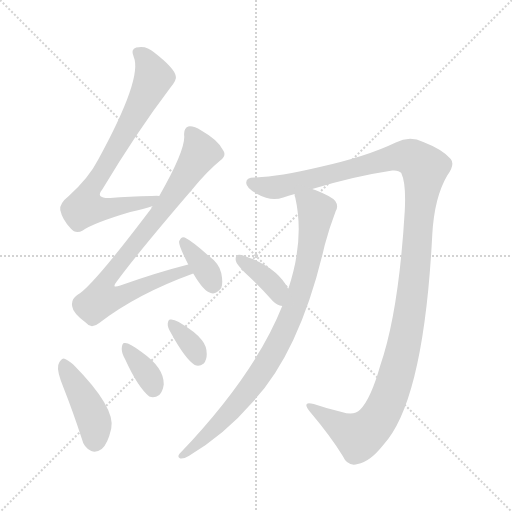
t = 0.00 s
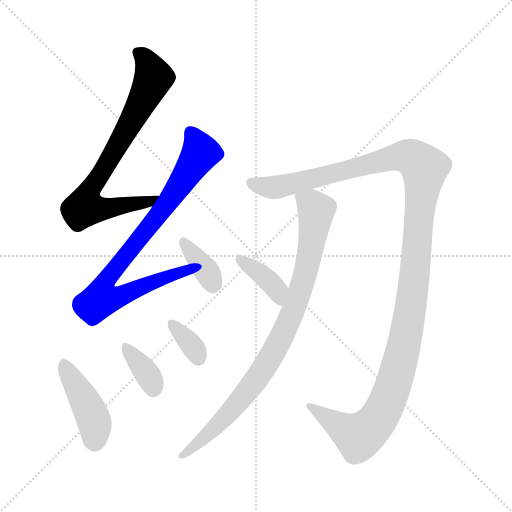
t = 1.52 s
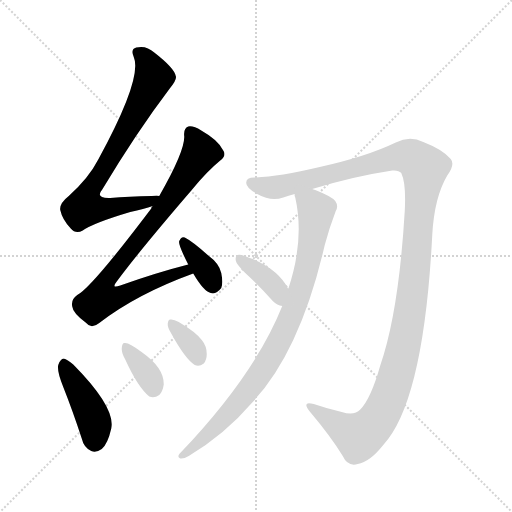
t = 3.03 s
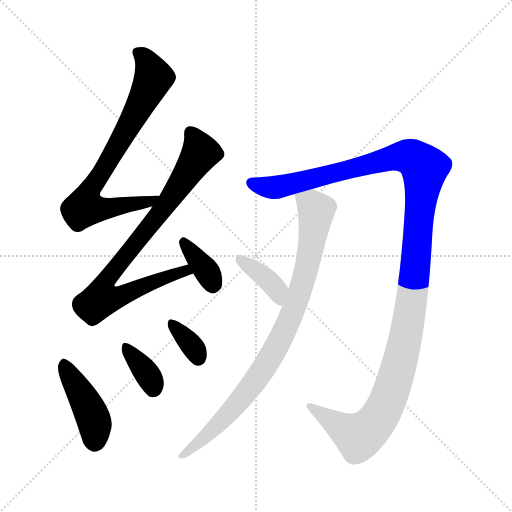
t = 4.55 s
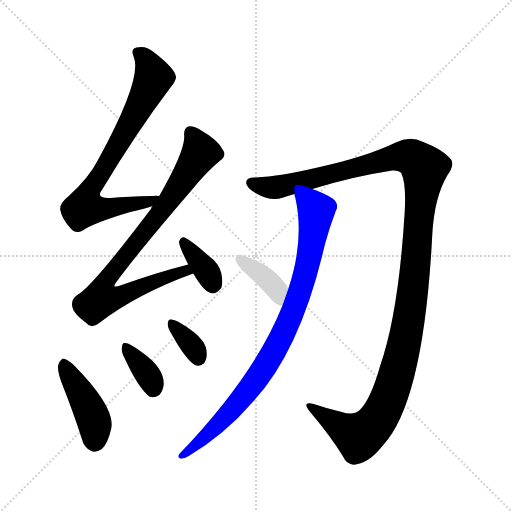
t = 6.06 s
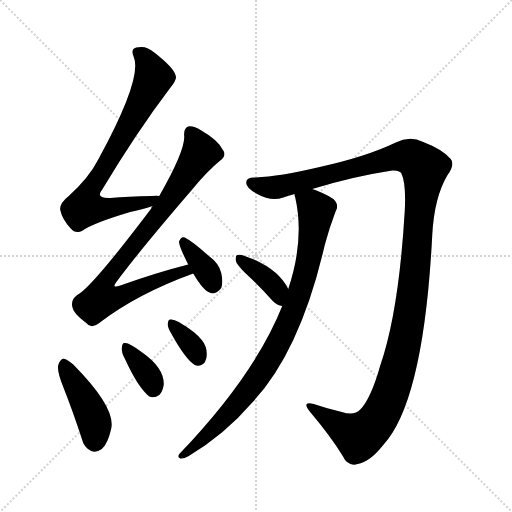
t = 7.58 s

The animated SVG that drew these frames (rendered in a browser with its animation timeline set to each time). Animation: 9 CSS @keyframes rules; one cycle of 7.58 s.

<svg version="1.1" viewBox="0 0 1024 1024" xmlns="http://www.w3.org/2000/svg">
  <g stroke="lightgray" stroke-dasharray="1,1" stroke-width="1" transform="scale(4, 4)">
    <line x1="0" y1="0" x2="256" y2="256"></line>
    <line x1="256" y1="0" x2="0" y2="256"></line>
    <line x1="128" y1="0" x2="128" y2="256"></line>
    <line x1="0" y1="128" x2="256" y2="128"></line>
  </g>
<g transform="scale(1, -1) translate(0, -900)">
   <style type="text/css">
    @keyframes keyframes0 {
      from {
       stroke: blue;
       stroke-dashoffset: 757;
       stroke-width: 128;
       }
       71% {
       animation-timing-function: step-end;
       stroke: blue;
       stroke-dashoffset: 0;
       stroke-width: 128;
       }
       to {
       stroke: black;
       stroke-width: 1024;
       }
       }
       #make-me-a-hanzi-animation-0 {
         animation: keyframes0 0.866048s both;
         animation-delay: 0.000000s;
         animation-timing-function: linear;
       }
    @keyframes keyframes1 {
      from {
       stroke: blue;
       stroke-dashoffset: 830;
       stroke-width: 128;
       }
       73% {
       animation-timing-function: step-end;
       stroke: blue;
       stroke-dashoffset: 0;
       stroke-width: 128;
       }
       to {
       stroke: black;
       stroke-width: 1024;
       }
       }
       #make-me-a-hanzi-animation-1 {
         animation: keyframes1 0.925456s both;
         animation-delay: 0.866048s;
         animation-timing-function: linear;
       }
    @keyframes keyframes2 {
      from {
       stroke: blue;
       stroke-dashoffset: 358;
       stroke-width: 128;
       }
       54% {
       animation-timing-function: step-end;
       stroke: blue;
       stroke-dashoffset: 0;
       stroke-width: 128;
       }
       to {
       stroke: black;
       stroke-width: 1024;
       }
       }
       #make-me-a-hanzi-animation-2 {
         animation: keyframes2 0.541341s both;
         animation-delay: 1.791504s;
         animation-timing-function: linear;
       }
    @keyframes keyframes3 {
      from {
       stroke: blue;
       stroke-dashoffset: 426;
       stroke-width: 128;
       }
       58% {
       animation-timing-function: step-end;
       stroke: blue;
       stroke-dashoffset: 0;
       stroke-width: 128;
       }
       to {
       stroke: black;
       stroke-width: 1024;
       }
       }
       #make-me-a-hanzi-animation-3 {
         animation: keyframes3 0.596680s both;
         animation-delay: 2.332845s;
         animation-timing-function: linear;
       }
    @keyframes keyframes4 {
      from {
       stroke: blue;
       stroke-dashoffset: 357;
       stroke-width: 128;
       }
       54% {
       animation-timing-function: step-end;
       stroke: blue;
       stroke-dashoffset: 0;
       stroke-width: 128;
       }
       to {
       stroke: black;
       stroke-width: 1024;
       }
       }
       #make-me-a-hanzi-animation-4 {
         animation: keyframes4 0.540527s both;
         animation-delay: 2.929525s;
         animation-timing-function: linear;
       }
    @keyframes keyframes5 {
      from {
       stroke: blue;
       stroke-dashoffset: 344;
       stroke-width: 128;
       }
       53% {
       animation-timing-function: step-end;
       stroke: blue;
       stroke-dashoffset: 0;
       stroke-width: 128;
       }
       to {
       stroke: black;
       stroke-width: 1024;
       }
       }
       #make-me-a-hanzi-animation-5 {
         animation: keyframes5 0.529948s both;
         animation-delay: 3.470052s;
         animation-timing-function: linear;
       }
    @keyframes keyframes6 {
      from {
       stroke: blue;
       stroke-dashoffset: 1297;
       stroke-width: 128;
       }
       81% {
       animation-timing-function: step-end;
       stroke: blue;
       stroke-dashoffset: 0;
       stroke-width: 128;
       }
       to {
       stroke: black;
       stroke-width: 1024;
       }
       }
       #make-me-a-hanzi-animation-6 {
         animation: keyframes6 1.305501s both;
         animation-delay: 4.000000s;
         animation-timing-function: linear;
       }
    @keyframes keyframes7 {
      from {
       stroke: blue;
       stroke-dashoffset: 880;
       stroke-width: 128;
       }
       74% {
       animation-timing-function: step-end;
       stroke: blue;
       stroke-dashoffset: 0;
       stroke-width: 128;
       }
       to {
       stroke: black;
       stroke-width: 1024;
       }
       }
       #make-me-a-hanzi-animation-7 {
         animation: keyframes7 0.966146s both;
         animation-delay: 5.305501s;
         animation-timing-function: linear;
       }
    @keyframes keyframes8 {
      from {
       stroke: blue;
       stroke-dashoffset: 377;
       stroke-width: 128;
       }
       55% {
       animation-timing-function: step-end;
       stroke: blue;
       stroke-dashoffset: 0;
       stroke-width: 128;
       }
       to {
       stroke: black;
       stroke-width: 1024;
       }
       }
       #make-me-a-hanzi-animation-8 {
         animation: keyframes8 0.556803s both;
         animation-delay: 6.271647s;
         animation-timing-function: linear;
       }
</style>
<path d="M 318.5 508.0 Q 315.5 509.0 303.5 508.0 Q 257.5 507.0 220.5 504.0 Q 189.5 503.0 204.5 521.0 Q 273.5 636.0 339.5 723.0 Q 354.5 741.0 351.5 748.0 Q 348.5 764.0 308.5 795.0 Q 292.5 810.0 272.5 805.0 Q 260.5 802.0 267.5 786.0 Q 285.5 744.0 196.5 581.0 Q 177.5 544.0 137.5 508.0 Q 118.5 493.0 120.5 480.0 Q 124.5 461.0 141.5 443.0 Q 151.5 431.0 165.5 439.0 Q 186.5 454.0 260.5 476.0 Q 288.5 482.0 305.5 488.0 C 334.5 497.0 348.5 508.0 318.5 508.0 Z" fill="lightgray"></path> 
<path d="M 376.5 371.0 Q 313.5 355.0 240.5 329.0 Q 221.5 322.0 233.5 337.0 Q 278.5 398.0 383.5 520.0 Q 413.5 557.0 440.5 579.0 Q 453.5 589.0 446.5 599.0 Q 436.5 620.0 402.5 639.0 Q 386.5 649.0 376.5 647.0 Q 366.5 643.0 368.5 627.0 Q 369.5 597.0 318.5 508.0 L 305.5 488.0 Q 302.5 487.0 302.5 483.0 Q 182.5 324.0 154.5 310.0 Q 141.5 301.0 144.5 287.0 Q 145.5 274.0 172.5 254.0 Q 182.5 241.0 198.5 254.0 Q 273.5 312.0 386.5 353.0 C 414.5 364.0 405.5 379.0 376.5 371.0 Z" fill="lightgray"></path> 
<path d="M 386.5 353.0 Q 407.5 317.0 421.5 314.0 Q 431.5 310.0 442.5 324.0 Q 446.5 334.0 442.5 354.0 Q 438.5 373.0 416.5 389.0 Q 385.5 417.0 369.5 425.0 Q 362.5 428.0 358.5 418.0 Q 355.5 412.0 376.5 371.0 L 386.5 353.0 Z" fill="lightgray"></path> 
<path d="M 126.5 126.0 Q 145.5 78.0 163.5 23.0 Q 167.5 5.0 182.5 -2.0 Q 192.5 -6.0 203.5 2.0 Q 215.5 12.0 222.5 43.0 Q 231.5 85.0 146.5 171.0 Q 134.5 181.0 127.5 183.0 Q 120.5 182.0 116.5 170.0 Q 113.5 158.0 126.5 126.0 Z" fill="lightgray"></path> 
<path d="M 250.5 181.0 Q 275.5 126.0 298.5 107.0 Q 308.5 103.0 318.5 110.0 Q 325.5 117.0 327.5 131.0 Q 328.5 164.0 284.5 195.0 Q 257.5 216.0 248.5 214.0 Q 244.5 214.0 243.5 204.0 Q 242.5 195.0 250.5 181.0 Z" fill="lightgray"></path> 
<path d="M 342.5 233.0 Q 370.5 182.0 389.5 170.0 Q 398.5 166.0 407.5 173.0 Q 413.5 180.0 413.5 192.0 Q 413.5 208.0 403.5 220.0 Q 391.5 236.0 357.5 256.0 Q 347.5 262.0 340.5 261.0 Q 336.5 261.0 335.5 253.0 Q 334.5 246.0 342.5 233.0 Z" fill="lightgray"></path> 
<path d="M 624.5 522.0 Q 705.5 547.0 784.5 559.0 Q 797.5 560.0 802.5 554.0 Q 812.5 533.0 809.5 478.0 Q 797.5 276.0 760.5 169.0 Q 741.5 102.0 720.5 81.0 Q 708.5 68.0 683.5 76.0 Q 653.5 83.0 627.5 92.0 Q 602.5 99.0 619.5 77.0 Q 662.5 26.0 685.5 -12.0 Q 695.5 -34.0 715.5 -28.0 Q 739.5 -24.0 766.5 10.0 Q 847.5 98.0 864.5 430.0 Q 868.5 505.0 894.5 549.0 Q 910.5 571.0 901.5 582.0 Q 885.5 601.0 846.5 616.0 Q 819.5 629.0 791.5 615.0 Q 733.5 587.0 639.5 566.0 Q 558.5 547.0 511.5 545.0 Q 492.5 546.0 492.5 535.0 Q 491.5 525.0 514.5 512.0 Q 542.5 496.0 566.5 505.0 Q 576.5 509.0 589.5 512.0 L 624.5 522.0 Z" fill="lightgray"></path> 
<path d="M 564.5 288.0 Q 509.5 150.0 359.5 -7.0 Q 353.5 -14.0 360.5 -17.0 Q 367.5 -18.0 377.5 -12.0 Q 449.5 31.0 504.5 95.0 Q 600.5 197.0 649.5 410.0 Q 658.5 444.0 671.5 478.0 Q 677.5 488.0 670.5 498.0 Q 663.5 507.0 630.5 520.0 Q 626.5 521.0 624.5 522.0 C 596.5 533.0 584.5 537.0 589.5 512.0 Q 588.5 509.0 590.5 505.0 Q 609.5 421.0 576.5 322.0 L 564.5 288.0 Z" fill="lightgray"></path> 
<path d="M 576.5 322.0 Q 558.5 359.0 505.5 382.0 Q 496.5 385.0 489.5 388.0 Q 479.5 392.0 474.5 390.0 Q 470.5 389.0 471.5 379.0 Q 472.5 372.0 489.5 355.0 Q 516.5 330.0 545.5 298.0 Q 554.5 289.0 564.5 288.0 C 593.5 282.0 590.5 295.0 576.5 322.0 Z" fill="lightgray"></path> 
      <clipPath id="make-me-a-hanzi-clip-0">
      <path d="M 318.5 508.0 Q 315.5 509.0 303.5 508.0 Q 257.5 507.0 220.5 504.0 Q 189.5 503.0 204.5 521.0 Q 273.5 636.0 339.5 723.0 Q 354.5 741.0 351.5 748.0 Q 348.5 764.0 308.5 795.0 Q 292.5 810.0 272.5 805.0 Q 260.5 802.0 267.5 786.0 Q 285.5 744.0 196.5 581.0 Q 177.5 544.0 137.5 508.0 Q 118.5 493.0 120.5 480.0 Q 124.5 461.0 141.5 443.0 Q 151.5 431.0 165.5 439.0 Q 186.5 454.0 260.5 476.0 Q 288.5 482.0 305.5 488.0 C 334.5 497.0 348.5 508.0 318.5 508.0 Z" fill="lightgray"></path>
      </clipPath>
      <path clip-path="url(#make-me-a-hanzi-clip-0)" d="M 275.5 794.0 L 291.5 782.0 L 307.5 745.0 L 250.5 635.0 L 182.5 525.0 L 169.5 487.0 L 190.5 481.0 L 246.5 487.0 L 301.5 498.0 L 311.5 506.0 " fill="none" id="make-me-a-hanzi-animation-0" stroke-dasharray="629 1258" stroke-linecap="round"></path>

      <clipPath id="make-me-a-hanzi-clip-1">
      <path d="M 376.5 371.0 Q 313.5 355.0 240.5 329.0 Q 221.5 322.0 233.5 337.0 Q 278.5 398.0 383.5 520.0 Q 413.5 557.0 440.5 579.0 Q 453.5 589.0 446.5 599.0 Q 436.5 620.0 402.5 639.0 Q 386.5 649.0 376.5 647.0 Q 366.5 643.0 368.5 627.0 Q 369.5 597.0 318.5 508.0 L 305.5 488.0 Q 302.5 487.0 302.5 483.0 Q 182.5 324.0 154.5 310.0 Q 141.5 301.0 144.5 287.0 Q 145.5 274.0 172.5 254.0 Q 182.5 241.0 198.5 254.0 Q 273.5 312.0 386.5 353.0 C 414.5 364.0 405.5 379.0 376.5 371.0 Z" fill="lightgray"></path>
      </clipPath>
      <path clip-path="url(#make-me-a-hanzi-clip-1)" d="M 381.5 635.0 L 401.5 595.0 L 323.5 478.0 L 218.5 349.0 L 211.5 336.0 L 209.5 308.0 L 240.5 307.0 L 343.5 350.0 L 370.5 359.0 L 377.5 354.0 " fill="none" id="make-me-a-hanzi-animation-1" stroke-dasharray="702 1404" stroke-linecap="round"></path>

      <clipPath id="make-me-a-hanzi-clip-2">
      <path d="M 386.5 353.0 Q 407.5 317.0 421.5 314.0 Q 431.5 310.0 442.5 324.0 Q 446.5 334.0 442.5 354.0 Q 438.5 373.0 416.5 389.0 Q 385.5 417.0 369.5 425.0 Q 362.5 428.0 358.5 418.0 Q 355.5 412.0 376.5 371.0 L 386.5 353.0 Z" fill="lightgray"></path>
      </clipPath>
      <path clip-path="url(#make-me-a-hanzi-clip-2)" d="M 367.5 415.0 L 417.5 352.0 L 425.5 332.0 " fill="none" id="make-me-a-hanzi-animation-2" stroke-dasharray="230 460" stroke-linecap="round"></path>

      <clipPath id="make-me-a-hanzi-clip-3">
      <path d="M 126.5 126.0 Q 145.5 78.0 163.5 23.0 Q 167.5 5.0 182.5 -2.0 Q 192.5 -6.0 203.5 2.0 Q 215.5 12.0 222.5 43.0 Q 231.5 85.0 146.5 171.0 Q 134.5 181.0 127.5 183.0 Q 120.5 182.0 116.5 170.0 Q 113.5 158.0 126.5 126.0 Z" fill="lightgray"></path>
      </clipPath>
      <path clip-path="url(#make-me-a-hanzi-clip-3)" d="M 128.5 174.0 L 185.5 65.0 L 189.5 18.0 " fill="none" id="make-me-a-hanzi-animation-3" stroke-dasharray="298 596" stroke-linecap="round"></path>

      <clipPath id="make-me-a-hanzi-clip-4">
      <path d="M 250.5 181.0 Q 275.5 126.0 298.5 107.0 Q 308.5 103.0 318.5 110.0 Q 325.5 117.0 327.5 131.0 Q 328.5 164.0 284.5 195.0 Q 257.5 216.0 248.5 214.0 Q 244.5 214.0 243.5 204.0 Q 242.5 195.0 250.5 181.0 Z" fill="lightgray"></path>
      </clipPath>
      <path clip-path="url(#make-me-a-hanzi-clip-4)" d="M 251.5 206.0 L 296.5 150.0 L 305.5 122.0 " fill="none" id="make-me-a-hanzi-animation-4" stroke-dasharray="229 458" stroke-linecap="round"></path>

      <clipPath id="make-me-a-hanzi-clip-5">
      <path d="M 342.5 233.0 Q 370.5 182.0 389.5 170.0 Q 398.5 166.0 407.5 173.0 Q 413.5 180.0 413.5 192.0 Q 413.5 208.0 403.5 220.0 Q 391.5 236.0 357.5 256.0 Q 347.5 262.0 340.5 261.0 Q 336.5 261.0 335.5 253.0 Q 334.5 246.0 342.5 233.0 Z" fill="lightgray"></path>
      </clipPath>
      <path clip-path="url(#make-me-a-hanzi-clip-5)" d="M 343.5 253.0 L 388.5 203.0 L 396.5 184.0 " fill="none" id="make-me-a-hanzi-animation-5" stroke-dasharray="216 432" stroke-linecap="round"></path>

      <clipPath id="make-me-a-hanzi-clip-6">
      <path d="M 624.5 522.0 Q 705.5 547.0 784.5 559.0 Q 797.5 560.0 802.5 554.0 Q 812.5 533.0 809.5 478.0 Q 797.5 276.0 760.5 169.0 Q 741.5 102.0 720.5 81.0 Q 708.5 68.0 683.5 76.0 Q 653.5 83.0 627.5 92.0 Q 602.5 99.0 619.5 77.0 Q 662.5 26.0 685.5 -12.0 Q 695.5 -34.0 715.5 -28.0 Q 739.5 -24.0 766.5 10.0 Q 847.5 98.0 864.5 430.0 Q 868.5 505.0 894.5 549.0 Q 910.5 571.0 901.5 582.0 Q 885.5 601.0 846.5 616.0 Q 819.5 629.0 791.5 615.0 Q 733.5 587.0 639.5 566.0 Q 558.5 547.0 511.5 545.0 Q 492.5 546.0 492.5 535.0 Q 491.5 525.0 514.5 512.0 Q 542.5 496.0 566.5 505.0 Q 576.5 509.0 589.5 512.0 L 624.5 522.0 Z" fill="lightgray"></path>
      </clipPath>
      <path clip-path="url(#make-me-a-hanzi-clip-6)" d="M 503.5 534.0 L 548.5 525.0 L 797.5 587.0 L 827.5 583.0 L 849.5 563.0 L 816.5 250.0 L 772.5 92.0 L 747.5 51.0 L 717.5 27.0 L 620.5 86.0 " fill="none" id="make-me-a-hanzi-animation-6" stroke-dasharray="1169 2338" stroke-linecap="round"></path>

      <clipPath id="make-me-a-hanzi-clip-7">
      <path d="M 564.5 288.0 Q 509.5 150.0 359.5 -7.0 Q 353.5 -14.0 360.5 -17.0 Q 367.5 -18.0 377.5 -12.0 Q 449.5 31.0 504.5 95.0 Q 600.5 197.0 649.5 410.0 Q 658.5 444.0 671.5 478.0 Q 677.5 488.0 670.5 498.0 Q 663.5 507.0 630.5 520.0 Q 626.5 521.0 624.5 522.0 C 596.5 533.0 584.5 537.0 589.5 512.0 Q 588.5 509.0 590.5 505.0 Q 609.5 421.0 576.5 322.0 L 564.5 288.0 Z" fill="lightgray"></path>
      </clipPath>
      <path clip-path="url(#make-me-a-hanzi-clip-7)" d="M 596.5 509.0 L 632.5 479.0 L 615.5 369.0 L 577.5 256.0 L 543.5 189.0 L 492.5 115.0 L 434.5 49.0 L 363.5 -12.0 " fill="none" id="make-me-a-hanzi-animation-7" stroke-dasharray="752 1504" stroke-linecap="round"></path>

      <clipPath id="make-me-a-hanzi-clip-8">
      <path d="M 576.5 322.0 Q 558.5 359.0 505.5 382.0 Q 496.5 385.0 489.5 388.0 Q 479.5 392.0 474.5 390.0 Q 470.5 389.0 471.5 379.0 Q 472.5 372.0 489.5 355.0 Q 516.5 330.0 545.5 298.0 Q 554.5 289.0 564.5 288.0 C 593.5 282.0 590.5 295.0 576.5 322.0 Z" fill="lightgray"></path>
      </clipPath>
      <path clip-path="url(#make-me-a-hanzi-clip-8)" d="M 481.5 382.0 L 548.5 327.0 L 561.5 295.0 " fill="none" id="make-me-a-hanzi-animation-8" stroke-dasharray="249 498" stroke-linecap="round"></path>

</g>
</svg>
